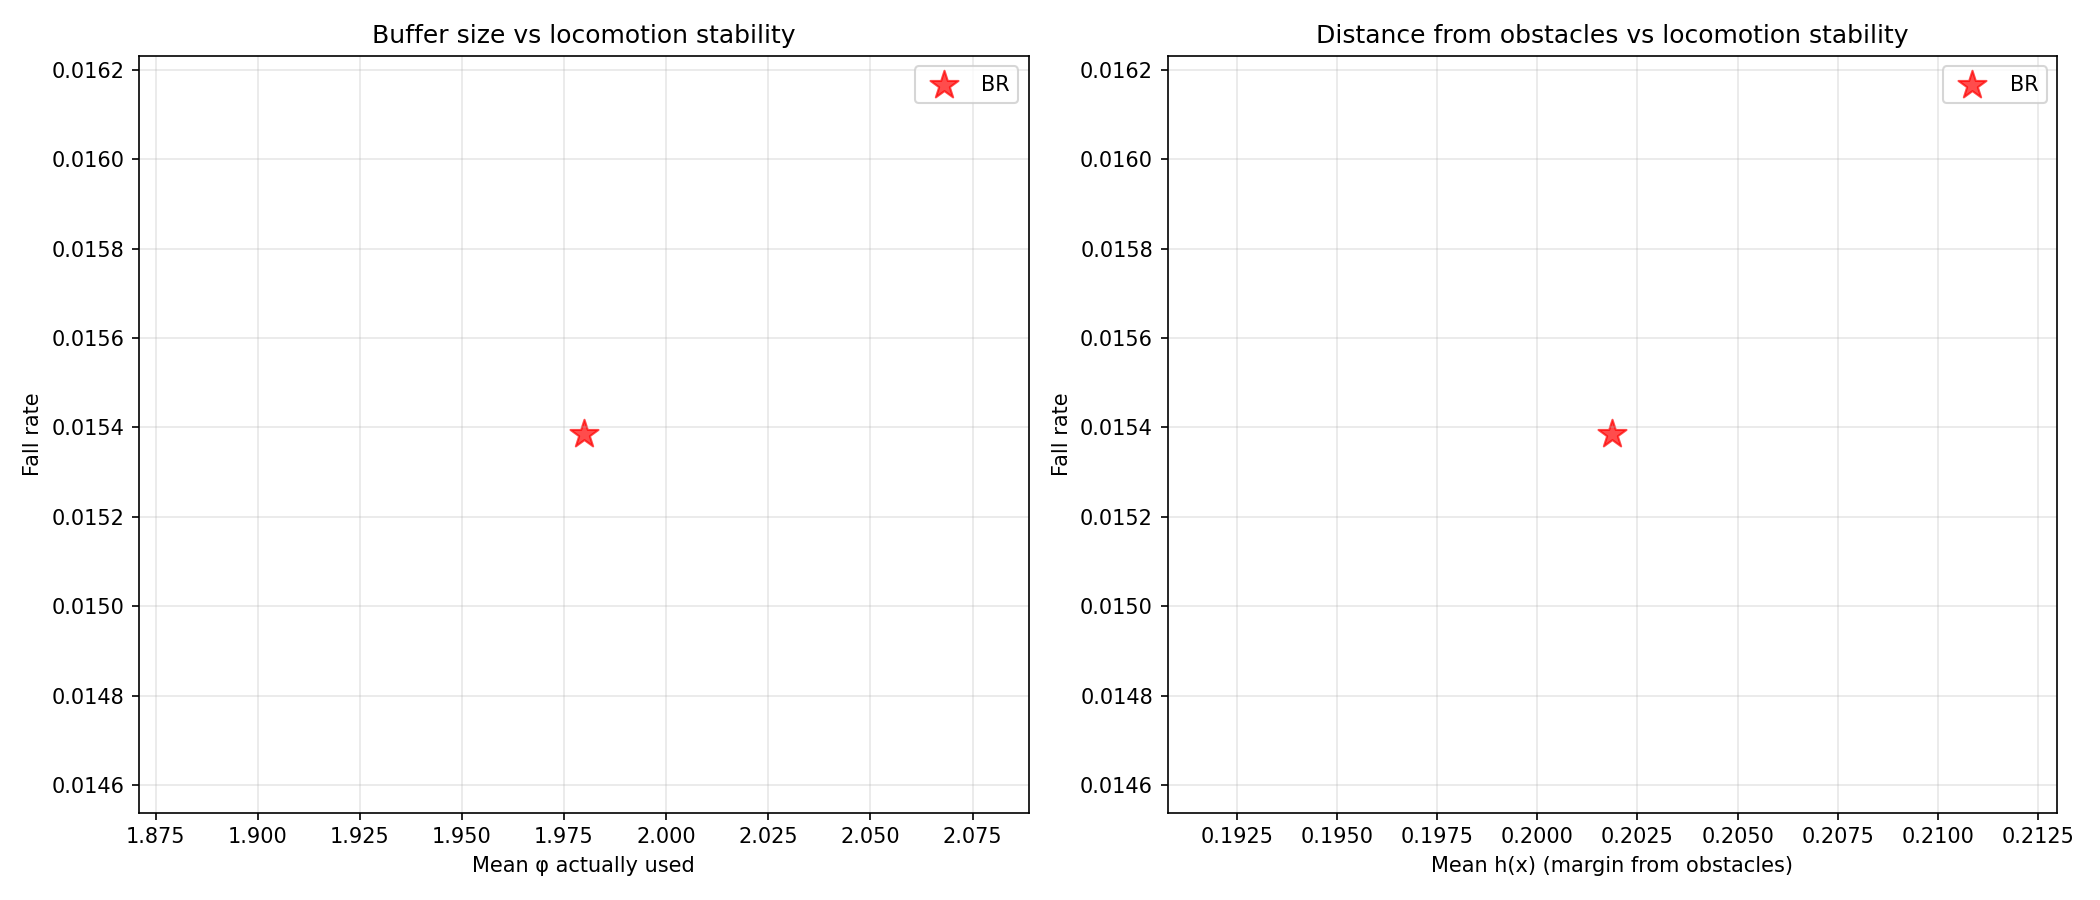

Source data for this figure (header and first rows):
avg_cbf_a_mean, avg_cbf_a_std, avg_cbf_alpha_mean, avg_cbf_alpha_std, avg_cbf_c_mean, avg_cbf_c_std, avg_cbf_phi_mean, avg_cbf_phi_std, avg_deflection_mean, avg_deflection_std, avg_h_mean, avg_h_min, avg_qp_active_rate, avg_u_safe_clamp_rate, checkpoint, collision_rate, collision_rate_actual, collision_rate_corridor, collision_rate_open, collision_rate_perceived_only, fall_rate, fall_rate_corridor, fall_rate_open, frac_steps_close
0.05, 0.0, 3.496, 1.314, -0.05, 0.0, 1.735, 1.513, 0.3911, 0.5386, 0.2019, -0.1457, 0.4791, 0.02675, /home/chrisliang/Desktop/safety-go2/Isaa…, 0.8154, 0.3692, 0.8947, 0.7826, 0.4462, 0.01538, 0.0, 0.02174, 0.3723
